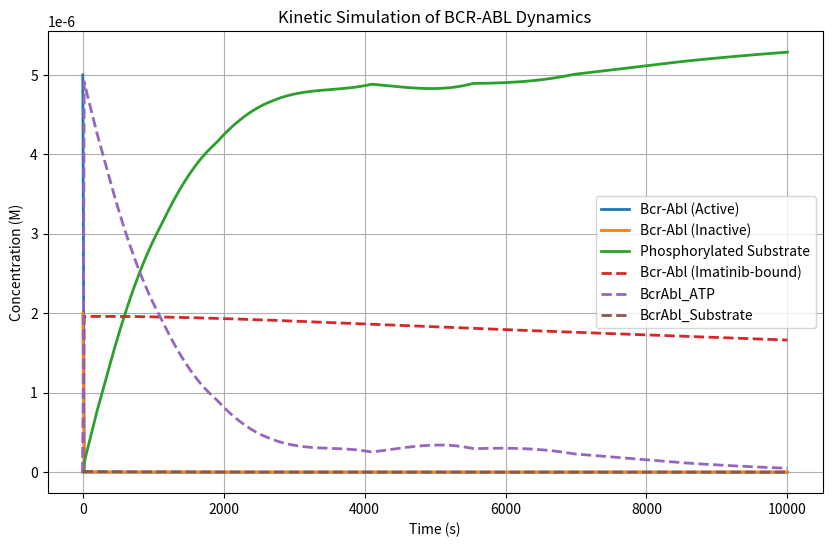

This figure's Python source:
import numpy as np
import matplotlib.pyplot as plt
from scipy.integrate import solve_ivp

# Define reaction rate constants (assumed reasonable values)
k_plus1 = 0.1  # Activation rate of BCR-ABL (s⁻¹)
k_minus1 = 0.02  # Inactivation rate of BCR-ABL (s⁻¹)
k_on1 = 1.0e6  # ATP binding rate (M⁻¹s⁻¹)
k_off1 = 0.1  # ATP unbinding rate (s⁻¹)
k_on2 = 1.0e6  # Substrate binding rate (M⁻¹s⁻¹)
k_off2 = 0.1  # Substrate unbinding rate (s⁻¹)
k_cat = 0.5  # Catalytic phosphorylation rate (s⁻¹)
k_on3 = 1.0e6  # Imatinib binding rate (M⁻¹s⁻¹)
k_off3 = 0.001  # Imatinib unbinding rate (s⁻¹)

# Initial concentrations (M)
BcrAbl_active_0 = 5e-6  # 5 μM
BcrAbl_inactive_0 = 2e-6  # 2 μM
ATP_0 = 1e-3  # 1 mM (intracellular ATP concentration)
Substrate_0 = 1e-5  # 10 μM
Phospho_Substrate_0 = 0  # Initially no phosphorylated substrate
Imatinib_0 = 1e-6  # 1 μM
BcrAbl_ATP_0 = 0  # No bound ATP at start
BcrAbl_Substrate_0 = 0  # No bound substrate at start
BcrAbl_Imatinib_0 = 0  # No Imatinib-bound BCR-ABL at start


# Define ODE system
def bcr_abl_kinetics(t, y):
    BcrAbl_active, BcrAbl_inactive, BcrAbl_ATP, BcrAbl_Substrate, Phospho_Substrate, BcrAbl_Imatinib = y

    dBcrAbl_active = k_minus1 * BcrAbl_inactive - k_plus1 * BcrAbl_active \
                     + k_off1 * BcrAbl_ATP - k_on1 * BcrAbl_active * ATP_0 \
                     + k_off2 * BcrAbl_Substrate - k_on2 * BcrAbl_active * Substrate_0

    dBcrAbl_inactive = k_plus1 * BcrAbl_active - k_minus1 * BcrAbl_inactive \
                       + k_off3 * BcrAbl_Imatinib - k_on3 * BcrAbl_inactive * Imatinib_0

    dBcrAbl_ATP = k_on1 * BcrAbl_active * ATP_0 - k_off1 * BcrAbl_ATP

    dBcrAbl_Substrate = k_on2 * BcrAbl_active * Substrate_0 - k_off2 * BcrAbl_Substrate - k_cat * BcrAbl_Substrate

    dPhospho_Substrate = k_cat * BcrAbl_Substrate

    dBcrAbl_Imatinib = k_on3 * BcrAbl_inactive * Imatinib_0 - k_off3 * BcrAbl_Imatinib

    return [dBcrAbl_active, dBcrAbl_inactive, dBcrAbl_ATP, dBcrAbl_Substrate, dPhospho_Substrate, dBcrAbl_Imatinib]

t_end=100000
# Time span for simulation (0 to 1000s)
t_span = (0, 100000)
t_eval = np.linspace(0, 10000, 500)

# Initial conditions
y0 = [BcrAbl_active_0, BcrAbl_inactive_0, BcrAbl_ATP_0, BcrAbl_Substrate_0, Phospho_Substrate_0, BcrAbl_Imatinib_0]

# Solve ODEs
# sol = solve_ivp(bcr_abl_kinetics, t_span, y0, t_eval=t_eval, method='RK45')
sol = solve_ivp(bcr_abl_kinetics, t_span, y0, t_eval=t_eval, method='LSODA')

# Extract solutions
t = sol.t
BcrAbl_active, BcrAbl_inactive, BcrAbl_ATP, BcrAbl_Substrate, Phospho_Substrate, BcrAbl_Imatinib = sol.y

# Plot results
plt.figure(figsize=(10, 6))
plt.plot(t, BcrAbl_active, label="Bcr-Abl (Active)", linewidth=2)
plt.plot(t, BcrAbl_inactive, label="Bcr-Abl (Inactive)", linewidth=2)
plt.plot(t, Phospho_Substrate, label="Phosphorylated Substrate", linewidth=2)
plt.plot(t, BcrAbl_Imatinib, label="Bcr-Abl (Imatinib-bound)", linewidth=2, linestyle="--")
plt.plot(t, BcrAbl_ATP, label="BcrAbl_ATP", linewidth=2, linestyle="--")
plt.plot(t, BcrAbl_Substrate, label="BcrAbl_Substrate", linewidth=2, linestyle="--")

plt.xlabel("Time (s)")
plt.ylabel("Concentration (M)")
plt.title("Kinetic Simulation of BCR-ABL Dynamics")
plt.legend()
plt.grid()
plt.show()